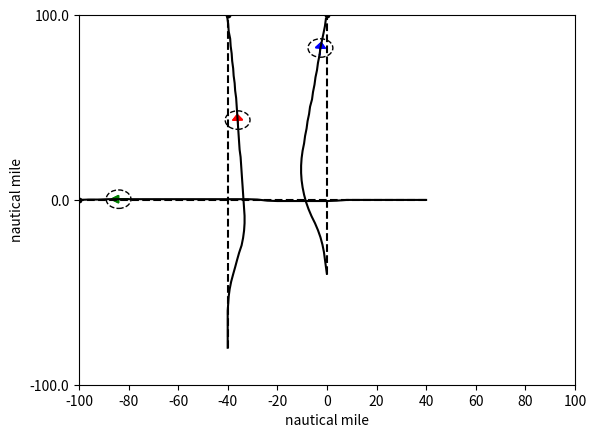
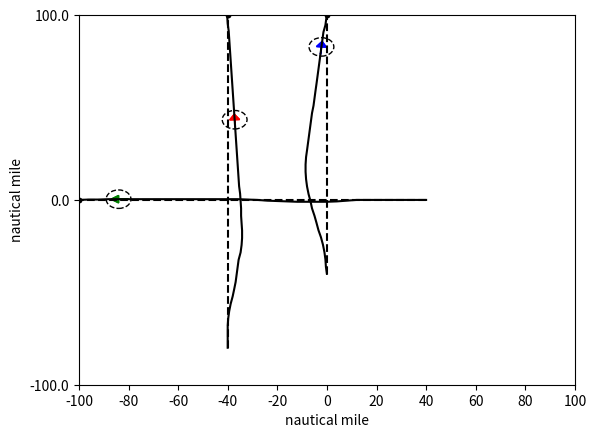
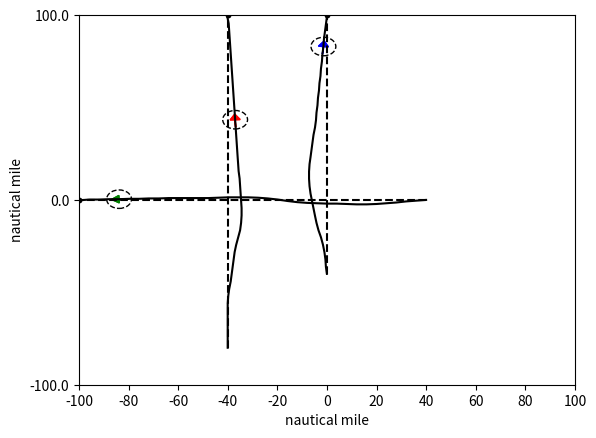
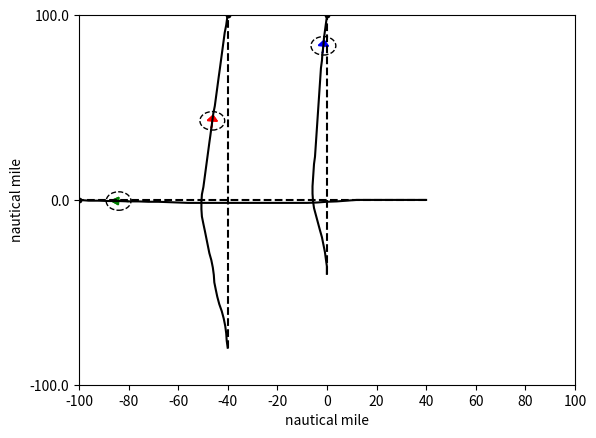
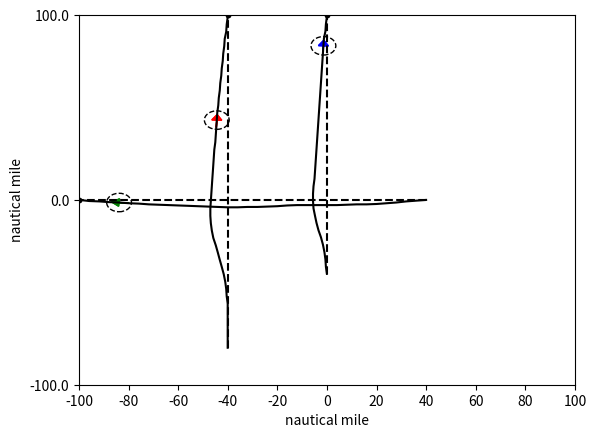
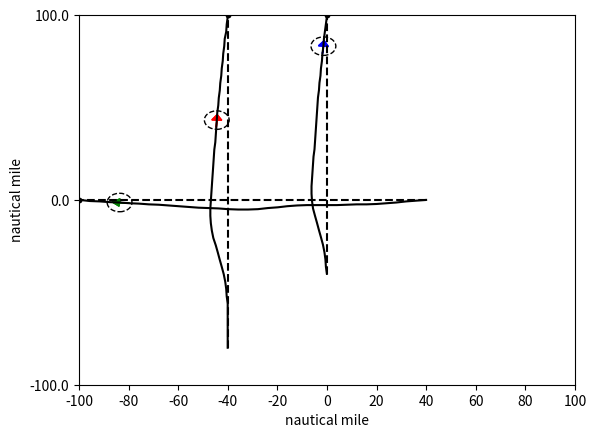
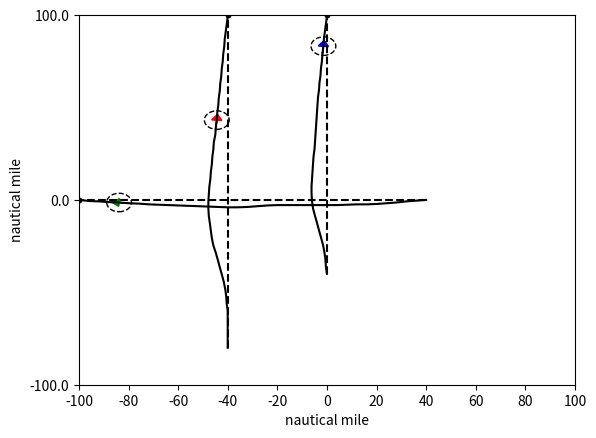
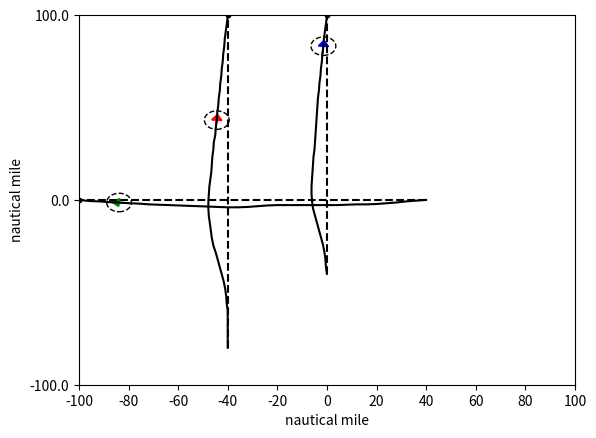
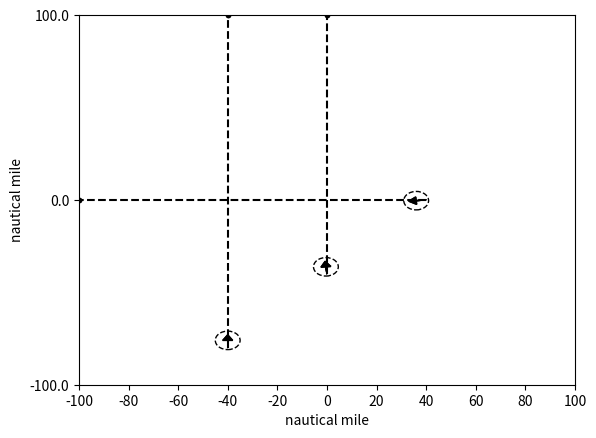
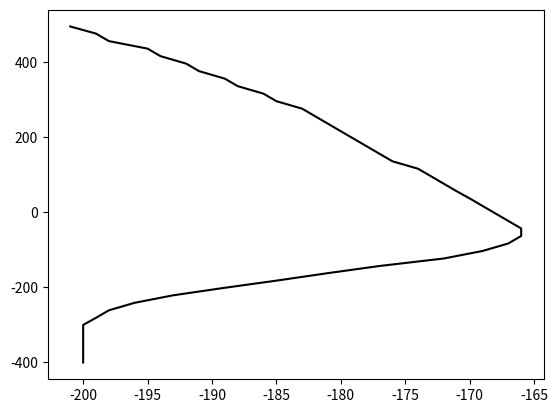
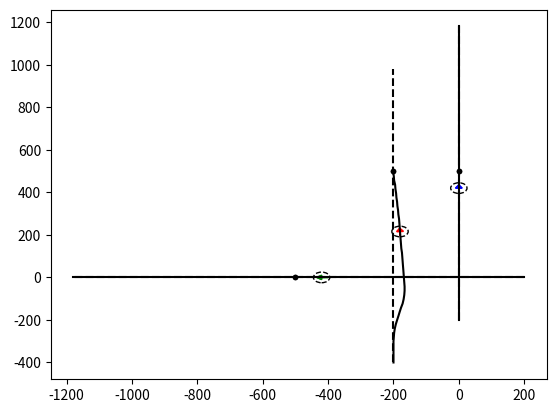
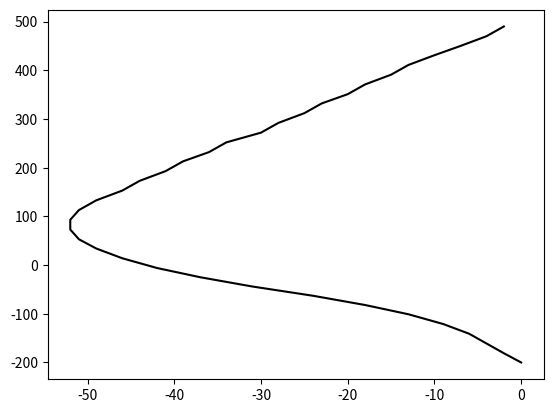
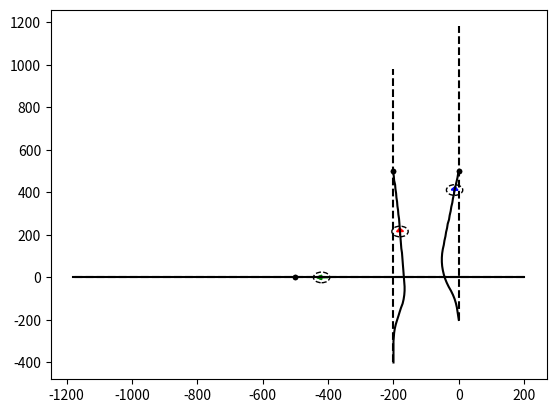
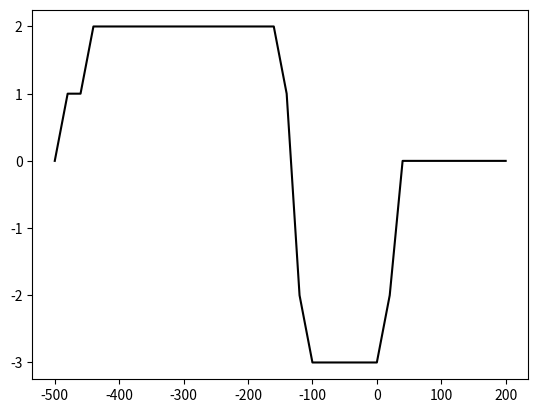
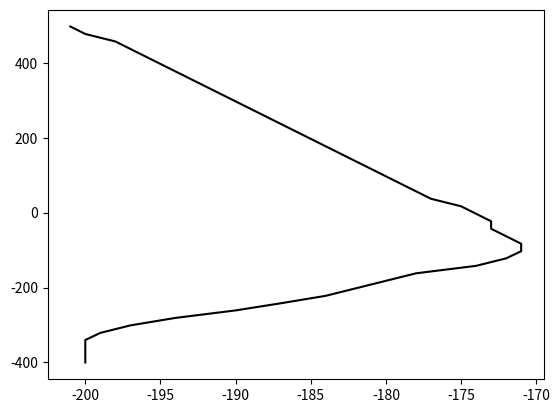
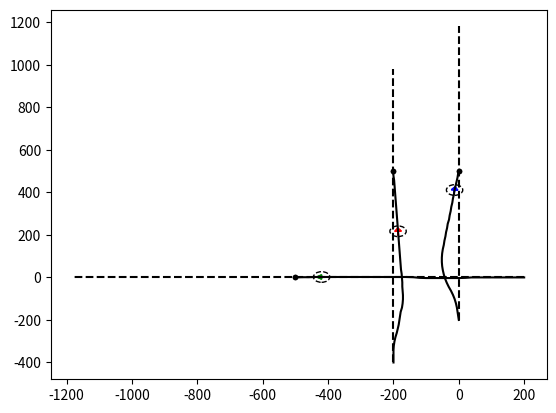

Reproduce these figures in Python, in order.
import abc
import math
import numpy as np
from collections import deque
import matplotlib.pyplot as plt
import random
import sys

class Grid:
    def __init__(self, x_range, y_range, initialValue = 0):
        self.x = np.arange(x_range[0], x_range[1], x_range[2])
        self.y = np.arange(y_range[0], y_range[1], y_range[2])
        #self.data = [deque([initialValue for i in range(y_range[0], y_range[1] + y_range[2], y_range[2])]) for j in range(x_range[0], x_range[1] + x_range[2], x_range[2])]

    def dist(self, intruder_pos):
        xx, yy = np.meshgrid(self.x, self.y)
        dist_map = np.sqrt((xx - intruder_pos[0])**2 + (yy - intruder_pos[1])**2)
        return dist_map

    def get_vertex_neighbours(self, pos, head, action_space, time): #ToDo3: define action space
        neighbour = {}
        new_head = list(head + action_space)
        dx = np.cos(new_head) * g_speed * time_step
        dy = np.sin(new_head) * g_speed * time_step
        new_pos = list(zip(pos[0] + dx, pos[1] + dy))
        vertex_x = (pos[0] + dx) // 1
        vertex_y = (pos[1] + dy) // 1
        new_time = (time + 1) * np.ones(len(dx))
        vertex = list(zip(vertex_x, vertex_y))
        poshead = list(zip(new_pos, new_head, new_time))
        jj = 0
        for ii in vertex:
            neighbour[ii] = poshead[jj]
            jj += 1
        #neighbour[vertex] = list(zip(new_pos, new_head))
        return neighbour

    def dist2init_trj(self, pos, init_trj_para):
        pos_x = pos[0]
        pos_y = pos[1]
        a = init_trj_para[0]
        b = init_trj_para[1]
        return abs(a * pos_x - pos_y + b) / math.sqrt(a**2 + 1)

    def point_dist(self, pos, init_pos):
        pos = np.array(pos)
        init_pos = np.array(init_pos)
        return math.sqrt(sum((init_pos - pos)**2))

class Aircraft:
    def __init__(self, name, x_pos, y_pos, heading, plan):
        self.name = name
        self.x_pos = x_pos
        self.y_pos = y_pos
        self.heading = heading
        self.plan = plan # list of action (delta_angle)

    def set_ac(self): #using dictionary to describe an aircraft
        ac_dic = dict()
        ac_dic[self.name] = [self.x_pos, self.y_pos, self.heading, self.plan]
        return ac_dic

    def init_plan_traj(self, a,b,x):
        y = a * x + b
        return [x, y]

def heuristic(pos, own_name):
    init_trj_para = init_plan[own_name][0]
    init_pos = init_plan[own_name][2]
    waypoint = init_plan[own_name][1]
    trvl_dist = world.point_dist(waypoint, init_pos) #distance from start point to waypoint
    wp_cst = AA * trvl_dist + 1 #AA is a negative parameter
    h = wp_cst - world.point_dist(pos, waypoint) * AA
    a = init_trj_para[0]
    b = init_trj_para[1] # y = a * x + b
    try:
        if init_pos[1] != a * init_pos[0] + b or waypoint[1] != a * waypoint[0] + b:
            raise ValueError("The start point or waypoint is not in the flight plan")
    except ValueError as ve:
        print(ve)
    return h

def chebishev_heuristic(start, goal):
    # Use Chebyshev distance heuristic if we can move one square either
    # adjacent or diagonal
    D = 0.1
    D2 = 0.1
    dx = abs(start[0] - goal[0])
    dy = abs(start[1] - goal[1])
    return D * (dx + dy) + (D2 - 2 * D) * min(dx, dy)


def heuristic_cos(pos, head, own_name):
    waypoint = np.array(init_plan[own_name][1])
    pos = np.array(pos)
    vector = waypoint - pos
    ang = math.atan2(vector[1], vector[0])
    '''if vector[0] >= 0:
        ang = math.atan2(vector[1], vector[0])
    else:
        ang = math.atan2(vector[1], vector[0]) + math.pi'''
    theta = head - ang
    h = (5 - math.cos(theta)) * CC
    return h


def heuristic_dis(current_pos, neighbour_pos,own_name):
    waypoint = init_plan[own_name][1]
    r = world.point_dist(neighbour_pos, waypoint)
    R = world.point_dist(current_pos, waypoint)
    rmax = g_speed * time_step
    h = (1 - (R-r)/rmax) * DD
    return h

def heuristic_fp(current_pos, neighbour_pos,own_name):
    init_trj_para = init_plan[own_name][0]
    h1 = world.dist2init_trj(neighbour_pos, init_trj_para) * EE

    waypoint = init_plan[own_name][1]
    r = world.point_dist(neighbour_pos, waypoint)
    R = world.point_dist(current_pos, waypoint)
    rmax = g_speed * time_step
    h2 = (1 - (R - r) / rmax) * DD
    return h1+h2

def cst_map(intruder_pos): #for plot figure
    world = Grid(x_range, y_range)
    dist2 = world.dist(intruder_pos)
    cst_map = np.exp(-dist2)
    return cst_map

def st_cst(intruder_pos, own_pos): #for calculation
    own_pos_temp = np.array(own_pos)
    dist2 = np.sum((intruder_pos - own_pos_temp)**2, 1)
    dist = np.sqrt(dist2)
    #print(np.isnan(dist[dist < SEP]).any())
    if len(dist[dist < SEP]) == 0:
        state_cost = np.sum(np.exp(-(dist-SEP)**2 / gamma2))
    else:
        state_cost = sys.maxsize
    return state_cost

def head_cst(current_head, init_head):
    return ((current_head - init_head) * 180 / (10 * math.pi)) * CC

def plan2pos(init_pos, init_head, plan):
    start_pos = init_pos.copy()
    plan = np.array(plan)
    head_angl = plan.dot(np.transpose(np.tri(len(plan), len(plan), 0))) + init_head
    delta_x = np.cos(head_angl) * g_speed * time_step
    delta_y = np.sin(head_angl) * g_speed * time_step
    pos_x = delta_x.dot(np.transpose(np.tri(len(delta_x), len(delta_x), 0))) + start_pos[0]
    pos_y = delta_y.dot(np.transpose(np.tri(len(delta_y), len(delta_y), 0))) + start_pos[1]
    pos = np.array(list(zip(pos_x, pos_y)))
    return pos

def AStarSearch(intruder, own_name):
    G = {} #Actual movement cost to each position from the start position
    F = {} #Estimated movement cost of start to end going via this position

    #get the position plan of the intruder(s)
    init_pos = init_plan[own_name][2]
    init_head = init_plan[own_name][3]
    start = (init_pos[0]//1, init_pos[1]//1)
    end_pos = init_plan[own_name][1]
    end = (end_pos[0]//1, end_pos[1]//1)

    # Initialize starting values
    G[start] = [0, init_head]
    F[start] = heuristic_cos(start, init_head, own_name) # ToDo 1: heuristic function

    closedVertices = set()
    openVertices = {start: [init_pos, init_head, 0]}
    cameFrom = {}
    currentTime = 0

    while len(openVertices) > 0:
        #Get the vertex in the open list with the lowest F score
        currentVertex = None
        currentFscore = None
        for vertex in openVertices:
            if currentVertex is None or F[vertex] < currentFscore:
                currentFscore = F[vertex]
                currentVertex = vertex
                currentHead = openVertices[vertex][1]
                currentPos = openVertices[vertex][0]
                currentTime = openVertices[vertex][2]
        intruder_pos = []
        for name in intruder:
            if currentTime >= np.shape(intruder[name])[0]-1:
                intruder_pos.append(intruder[name][-1])
            else:
                intruder_pos.append(intruder[name][int(currentTime)+1])

        #if currentVertex[0] > x_range[1] or currentVertex[0] < x_range[0]:
        dis2end = world.point_dist(currentVertex, end_pos)
        if dis2end <= g_speed * time_step:
            #retrace our route backward
            path = [currentVertex]
            act = [currentHead * 180 / math.pi]
            while currentVertex in cameFrom:
                currentAct = cameFrom[currentVertex][1]
                currentVertex = cameFrom[currentVertex][0]
                path.append(currentVertex)
                act.append(currentAct * 180 / math.pi)
            act = list((np.array(act) + 0.01) // 1)
            path.reverse()
            act.reverse()
            return path, act #Done!

        #Mark the current vertex as closed.
        del(openVertices[currentVertex])
        closedVertices.add(currentVertex)

        #Update scores for vertices near the current position
        neighbour = world.get_vertex_neighbours(currentPos, currentHead, action_space, currentTime)#dict(neighbourVertex: [neighbourPos,neighbourHead])
        for neighbourVertex in neighbour: #ToDo2: get_vertex_neighbours function
            if neighbourVertex in closedVertices:
                continue
            neighbourPos = neighbour[neighbourVertex][0]
            candidateG = st_cst(intruder_pos, neighbourPos)
            if neighbourVertex not in openVertices:
                openVertices[neighbourVertex] = neighbour[neighbourVertex] #Discovered a new vertex
            elif candidateG >= G[neighbourVertex]:
                continue

            # Adopt this G score
            neighbourHead = neighbour[neighbourVertex][1]
            delta_angle = neighbourHead - currentHead
            cameFrom[neighbourVertex] = [currentVertex, delta_angle]
            G[neighbourVertex] = candidateG
            H = heuristic_cos(currentPos, neighbourHead, own_name)
            #H2 = chebishev_heuristic(neighbourPos, init_plan[own_name][1])
            #headCost = head_cst(neighbour[neighbourVertex][1], init_head)
            #actionCost = abs(delta_angle) * DD
            F[neighbourVertex] = G[neighbourVertex] + H
    raise RuntimeError("A* failed to find a solution")


def main():
    iter_step = 0
    path = {}

    for ac in init_plan:
        x = init_plan[ac][2][0] + math.cos(init_plan[ac][3]) * g_speed * np.arange(0, maxTimeStep)
        y = init_plan[ac][2][1] + math.sin(init_plan[ac][3]) * g_speed * np.arange(0, maxTimeStep)
        path[ac] = np.array(list(zip(x, y)))
        path_init = path.copy()
        '''plt.plot(*zip(*path[ac]), '--k')
        plt.ylim(y_range[0], y_range[1])
        plt.xlim(x_range[0], x_range[1])'''
    while iter_step < num_iteration:
        for ac in order:
            fig, ax = plt.subplots()
            intruder_path = path.copy()
            del intruder_path[ac]
            path[ac], act = AStarSearch(intruder_path, ac)
            plt.plot(*zip(*path[ac]), '-k')

            num_ac = len(list(init_plan.keys()))
            fig, ax = plt.subplots()
            clr = ['r', 'b', 'g']
            for i in np.arange(0, num_ac):
                ax.plot(*zip(*path['ac{}'.format(i)]), '-k')
                ax.plot((init_plan['ac{}'.format(i)][1][0], init_plan['ac{}'.format(i)][1][0]),
                        (init_plan['ac{}'.format(i)][1][1], init_plan['ac{}'.format(i)][1][1]), '--.k')
                data = path['ac{}'.format(i)]
                arrow_x1 = data[30][0]
                arrow_x2 = data[31][0]
                arrow_y1 = data[30][1]
                arrow_y2 = data[31][1]
                arrow_dx = arrow_x2 - arrow_x1
                arrow_dy = arrow_y2 - arrow_y1
                ar = plt.arrow(arrow_x1, arrow_y1, arrow_dx, arrow_dy, head_width=20, head_length=15, fc=clr[i], ec=clr[i])
                circle = plt.Circle([arrow_x2, arrow_y2], 25, color='k', fill=False, ls='--')
                ax.add_artist(circle)
                ax.add_artist(ar)

            for key in path_init:
                plt.plot(*zip(*path_init[key]), '--k')
        plt.ylim(y_range[0], y_range[1])
        plt.xlim(x_range[0], x_range[1])
        #plt.axis('equal')
        xstart, xend = ax.get_xlim()
        xticks = np.arange(xstart, xend + 1, 100)
        ax.set_xticks(xticks)
        ax.set_xticklabels((xticks / 5).astype(int))
        ystart, yend = ax.get_ylim()
        yticks = np.linspace(ystart, yend, 3).astype(int)
        ax.set_yticks(yticks)
        ax.set_yticklabels(yticks / 5)
        ax.set_xlabel('nautical mile')
        ax.set_ylabel('nautical mile')
        plt.savefig('{}iteration'.format(iter_step))
        plt.close()
        iter_step += 1

    fig2, ax2 = plt.subplots()
    for key in path_init:
        ax2.plot(*zip(*path_init[key]), '--k')
        ax2.plot((init_plan[key][1][0], init_plan[key][1][0]),
                (init_plan[key][1][1], init_plan[key][1][1]), '--.k')
        data = path[key]
        arrow_x1 = data[0][0]
        arrow_x2 = data[1][0]
        arrow_y1 = data[0][1]
        arrow_y2 = data[1][1]
        arrow_dx = arrow_x2 - arrow_x1
        arrow_dy = arrow_y2 - arrow_y1
        ar = plt.arrow(arrow_x1, arrow_y1, arrow_dx, arrow_dy, head_width=20, head_length=15, fc='k', ec='k')
        circle = plt.Circle([arrow_x2, arrow_y2], 25, color='k', fill=False, ls='--')
        ax2.add_artist(circle)
        ax2.add_artist(ar)
    plt.ylim(y_range[0], y_range[1])
    plt.xlim(x_range[0], x_range[1])
    #plt.axis('equal')
    xstart, xend = ax2.get_xlim()
    xticks = np.arange(xstart, xend + 1, 100)
    ax2.set_xticks(xticks)
    ax2.set_xticklabels((xticks / 5).astype(int))
    ystart, yend = ax2.get_ylim()
    yticks = np.linspace(ystart, yend, 3).astype(int)
    ax2.set_yticks(yticks)
    ax2.set_yticklabels(yticks / 5)
    ax2.set_xlabel('nautical mile')
    ax2.set_ylabel('nautical mile')
    plt.savefig('init_flight_plan')
    plt.close()



    '''plt.plot(*zip(*path['ac0']), '-k.', *zip(*path['ac1']), '-r.', *zip(*path['ac2']), '-b.', *zip(*path['ac3']), '-g.',[x_range[0], x_range[1]],[y_range[0], y_range[1]],'--y', [x_range[0], x_range[1]],[y_range[1], y_range[0]],'--y')
    plt.ylim(y_range[0], y_range[1])
    plt.xlim(x_range[0], x_range[1])
    plt.show()'''


def generate_flight_plan():
    ac = {}

    ac['ac0'] = [[0, 0], [-200, 500], [-200, -400], 90 * math.pi / 180]
    ac['ac1'] = [[0, 0], [0, 500], [0, -200], 90 * math.pi / 180]
    ac['ac2'] = [[0, 0], [-500, 0], [200, 0], 180 * math.pi / 180]
    #ac['ac3'] = [[0, 0], [-500, 200], [400, 200], 180 * math.pi / 180]
    return ac

x_range = np.array([-500, 500, 1])  # 1 indicates 0.01 nautical mile
y_range = np.array([-500, 500, 1])  # 1 indicates 0.01 nautical mile
time_step = 1  # seconds
g_speed = 20  # 1 indicates 0.01 nautical mile per second
action_space = np.array([-3 * math.pi / 180, 0, 3 * math.pi / 180])  # heading angle in rad. Nagative sign indicates right hand of the aircraft.
action_cost = [0.1, 0]
init_plan = generate_flight_plan()
AA = -0.01
CC = 30
DD = 0.1
EE = 0.001
world = Grid(x_range, y_range)
#order = list(init_plan.keys())
order = ['ac0', 'ac1', 'ac2']
#order = ['ac0', 'ac1']
num_iteration = 20
maxTimeStep = 70
SEP = 25
gamma2 = 2500

if __name__ == "__main__":
    main()
